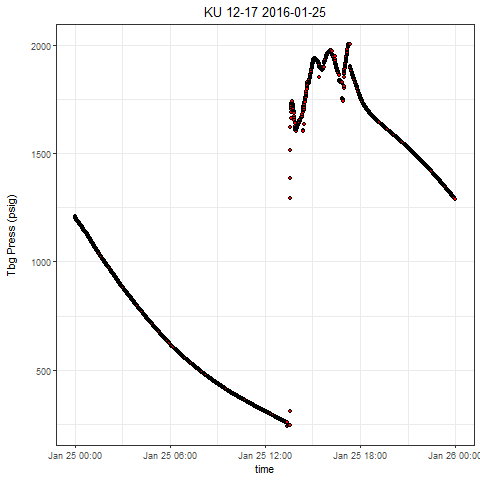

The file beside this chart, header and first rows:
, Well, Tag, DateTime, Value
1, KU 12-17, press, 2016-01-25 00:00:00.0000000, 1211
2, KU 12-17, press, 2016-01-25 00:00:04.4980000, 1210
3, KU 12-17, press, 2016-01-25 00:00:34.5430000, 1208
4, KU 12-17, press, 2016-01-25 00:01:04.6030000, 1207
5, KU 12-17, press, 2016-01-25 00:01:34.6330000, 1206
6, KU 12-17, press, 2016-01-25 00:02:09.7010000, 1205
7, KU 12-17, press, 2016-01-25 00:02:34.7380000, 1203
8, KU 12-17, press, 2016-01-25 00:03:09.7750000, 1202
9, KU 12-17, press, 2016-01-25 00:03:34.8130000, 1201
10, KU 12-17, press, 2016-01-25 00:04:04.8580000, 1200
11, KU 12-17, press, 2016-01-25 00:04:34.9030000, 1199
12, KU 12-17, press, 2016-01-25 00:05:04.9480000, 1197
13, KU 12-17, press, 2016-01-25 00:05:34.9930000, 1196
14, KU 12-17, press, 2016-01-25 00:06:20.0760000, 1196
15, KU 12-17, press, 2016-01-25 00:06:35.0990000, 1195
16, KU 12-17, press, 2016-01-25 00:07:05.1280000, 1194
17, KU 12-17, press, 2016-01-25 00:07:30.1660000, 1193
18, KU 12-17, press, 2016-01-25 00:08:00.2110000, 1192
19, KU 12-17, press, 2016-01-25 00:08:50.3010000, 1191
20, KU 12-17, press, 2016-01-25 00:09:10.3160000, 1191
21, KU 12-17, press, 2016-01-25 00:09:30.3460000, 1191
22, KU 12-17, press, 2016-01-25 00:10:00.3910000, 1190
23, KU 12-17, press, 2016-01-25 00:10:35.4430000, 1189
24, KU 12-17, press, 2016-01-25 00:11:20.5110000, 1189
25, KU 12-17, press, 2016-01-25 00:11:35.5330000, 1188
26, KU 12-17, press, 2016-01-25 00:12:00.5710000, 1186
27, KU 12-17, press, 2016-01-25 00:12:30.6160000, 1185
28, KU 12-17, press, 2016-01-25 00:13:00.6610000, 1184
29, KU 12-17, press, 2016-01-25 00:13:30.7210000, 1182
30, KU 12-17, press, 2016-01-25 00:14:00.7660000, 1182
31, KU 12-17, press, 2016-01-25 00:14:40.8110000, 1182
32, KU 12-17, press, 2016-01-25 00:15:00.8410000, 1181
33, KU 12-17, press, 2016-01-25 00:15:30.8860000, 1180
34, KU 12-17, press, 2016-01-25 00:16:15.9530000, 1180
35, KU 12-17, press, 2016-01-25 00:16:51.0060000, 1180
36, KU 12-17, press, 2016-01-25 00:17:06.0440000, 1179
37, KU 12-17, press, 2016-01-25 00:17:31.0660000, 1178
38, KU 12-17, press, 2016-01-25 00:18:01.1110000, 1176
39, KU 12-17, press, 2016-01-25 00:18:31.1560000, 1174
40, KU 12-17, press, 2016-01-25 00:19:01.2010000, 1172
41, KU 12-17, press, 2016-01-25 00:19:41.2610000, 1171
42, KU 12-17, press, 2016-01-25 00:20:01.3070000, 1170
43, KU 12-17, press, 2016-01-25 00:20:31.3520000, 1168
44, KU 12-17, press, 2016-01-25 00:21:16.4040000, 1168
45, KU 12-17, press, 2016-01-25 00:21:56.4790000, 1169
46, KU 12-17, press, 2016-01-25 00:22:01.4870000, 1171
47, KU 12-17, press, 2016-01-25 00:22:31.5160000, 1168
48, KU 12-17, press, 2016-01-25 00:23:06.5690000, 1166
49, KU 12-17, press, 2016-01-25 00:23:31.6220000, 1164
50, KU 12-17, press, 2016-01-25 00:24:01.6670000, 1163
51, KU 12-17, press, 2016-01-25 00:24:46.7340000, 1163
52, KU 12-17, press, 2016-01-25 00:25:11.7720000, 1163
53, KU 12-17, press, 2016-01-25 00:25:56.8400000, 1162
54, KU 12-17, press, 2016-01-25 00:26:01.8470000, 1162
55, KU 12-17, press, 2016-01-25 00:26:36.9000000, 1162
56, KU 12-17, press, 2016-01-25 00:27:01.9370000, 1161
57, KU 12-17, press, 2016-01-25 00:27:31.9980000, 1160
58, KU 12-17, press, 2016-01-25 00:28:02.0110000, 1159
59, KU 12-17, press, 2016-01-25 00:28:32.0720000, 1158
60, KU 12-17, press, 2016-01-25 00:29:02.1170000, 1157
... 2,820 more rows
